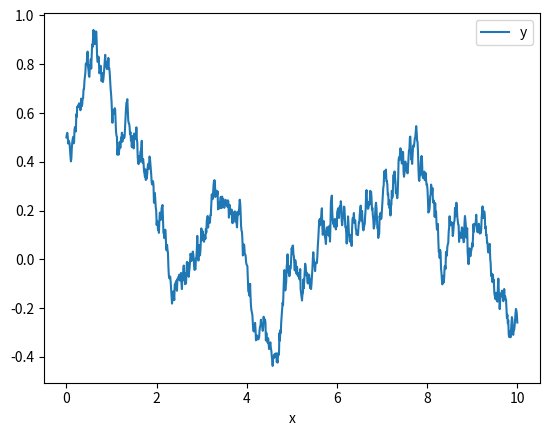

Recreate this plot in Python.
import numpy as np
import pandas as pd
import matplotlib.pyplot as plt

theta = 0.7
mu = 0
sigma = 0.3
dt = 0.01
n = 1000

x = np.zeros(n)
x[0] = 0.5
for i in range(1, n):
    dx = theta * (mu - x[i-1]) * dt + sigma * np.sqrt(dt) * np.random.randn()
    x[i] = x[i-1] + dx
    
t = np.linspace(0, n*dt, n)
z = np.zeros(n)

df = pd.DataFrame({'x': t, 'y': x, 'z': z})
df.to_csv('ou_process.csv', index=False)

df.plot(x='x', y='y')
plt.show()
